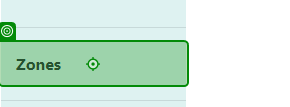
Task: A project to remove create and check all zones.

Workflow: DeleteAllZones

Step 1: click on the link 'Zones' in window 'Home Page - Connected Office: Device Management' (chrome.exe)

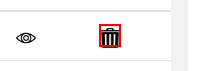
Step 2: click on the link in window 'Zones - Connected Office: Device Management' (chrome.exe)

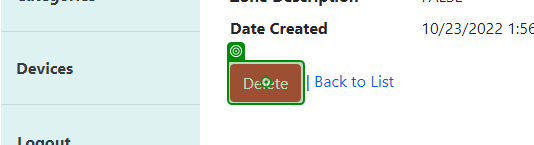
Step 3: click on the text box in window 'Delete Zone - Connected Office: Device Management' (chrome.exe)
